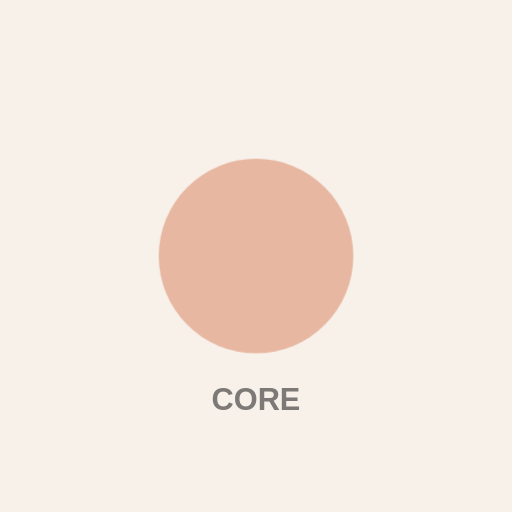
t = 0.00 s
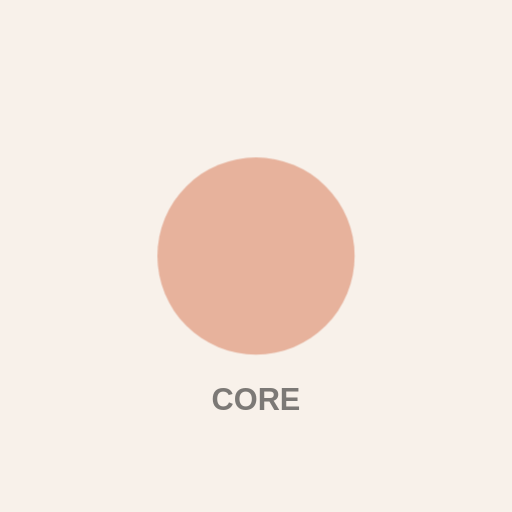
t = 0.38 s
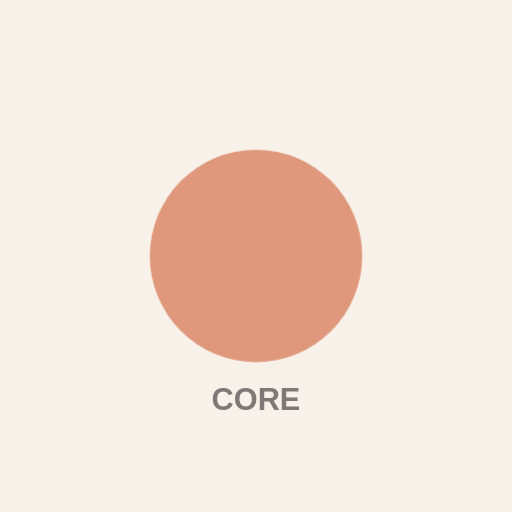
t = 1.13 s
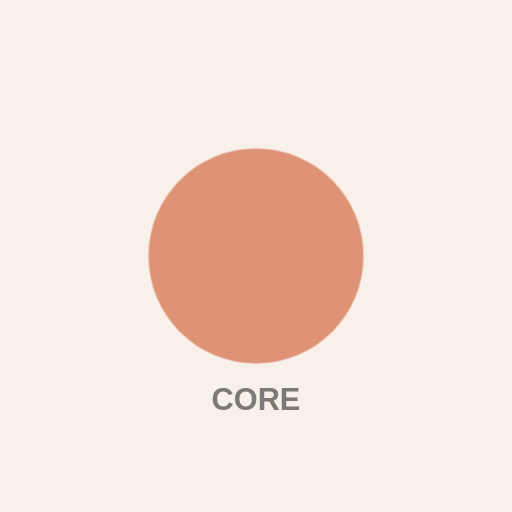
t = 1.50 s
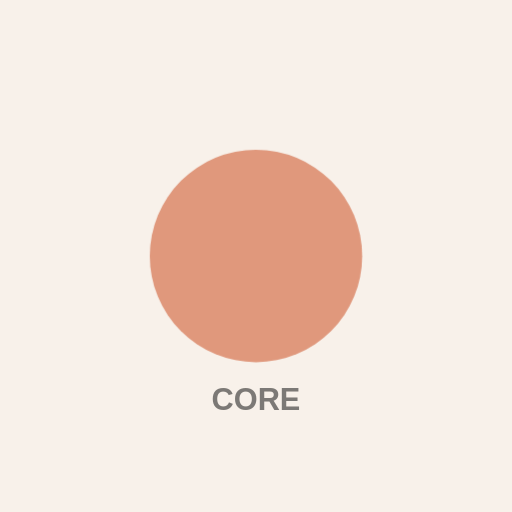
t = 1.88 s
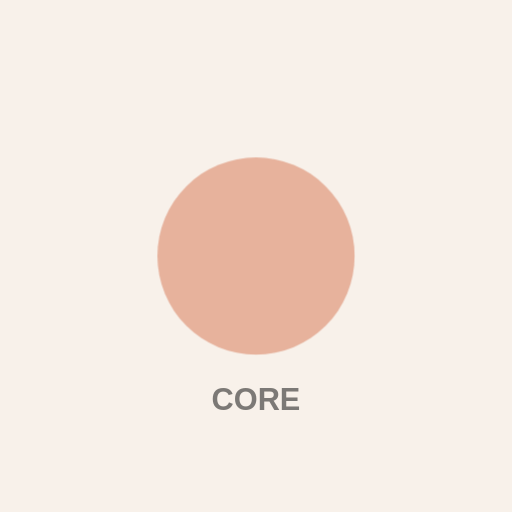
t = 2.63 s

The animated SVG that drew these frames (rendered in a browser with its animation timeline set to each time). Animation: 3 CSS @keyframes rules; one cycle of 3.00 s, repeats indefinitely.


<svg xmlns="http://www.w3.org/2000/svg" viewBox="0 0 400 400" width="100%" height="100%">
  <rect width="400" height="400" fill="#F8F1EA" />
  
  <style>
    @keyframes pulse {
      0% { transform: scale(0.95); opacity: 0.5; }
      50% { transform: scale(1.05); opacity: 0.8; }
      100% { transform: scale(0.95); opacity: 0.5; }
    }
    @keyframes bounce {
      0%, 100% { transform: translateY(0); }
      50% { transform: translateY(-20px); }
    }
    @keyframes sway {
      0%, 100% { transform: rotate(-5deg); }
      50% { transform: rotate(5deg); }
    }
    .shape {
      fill: #D87C5A;
      transform-origin: center;
    }
    .bounce { animation: bounce 2s infinite ease-in-out; }
    .pulse { animation: pulse 3s infinite ease-in-out; }
    .sway { animation: sway 2s infinite ease-in-out; }
  </style>

  <g class="pulse" transform-origin="center">
    <circle cx="200" cy="200" r="80" class="shape" />
  </g>
  <text x="200" y="320" font-family="Arial, sans-serif" font-weight="bold" font-size="24" fill="#2B2A28" text-anchor="middle" opacity="0.6">CORE</text>
</svg>
